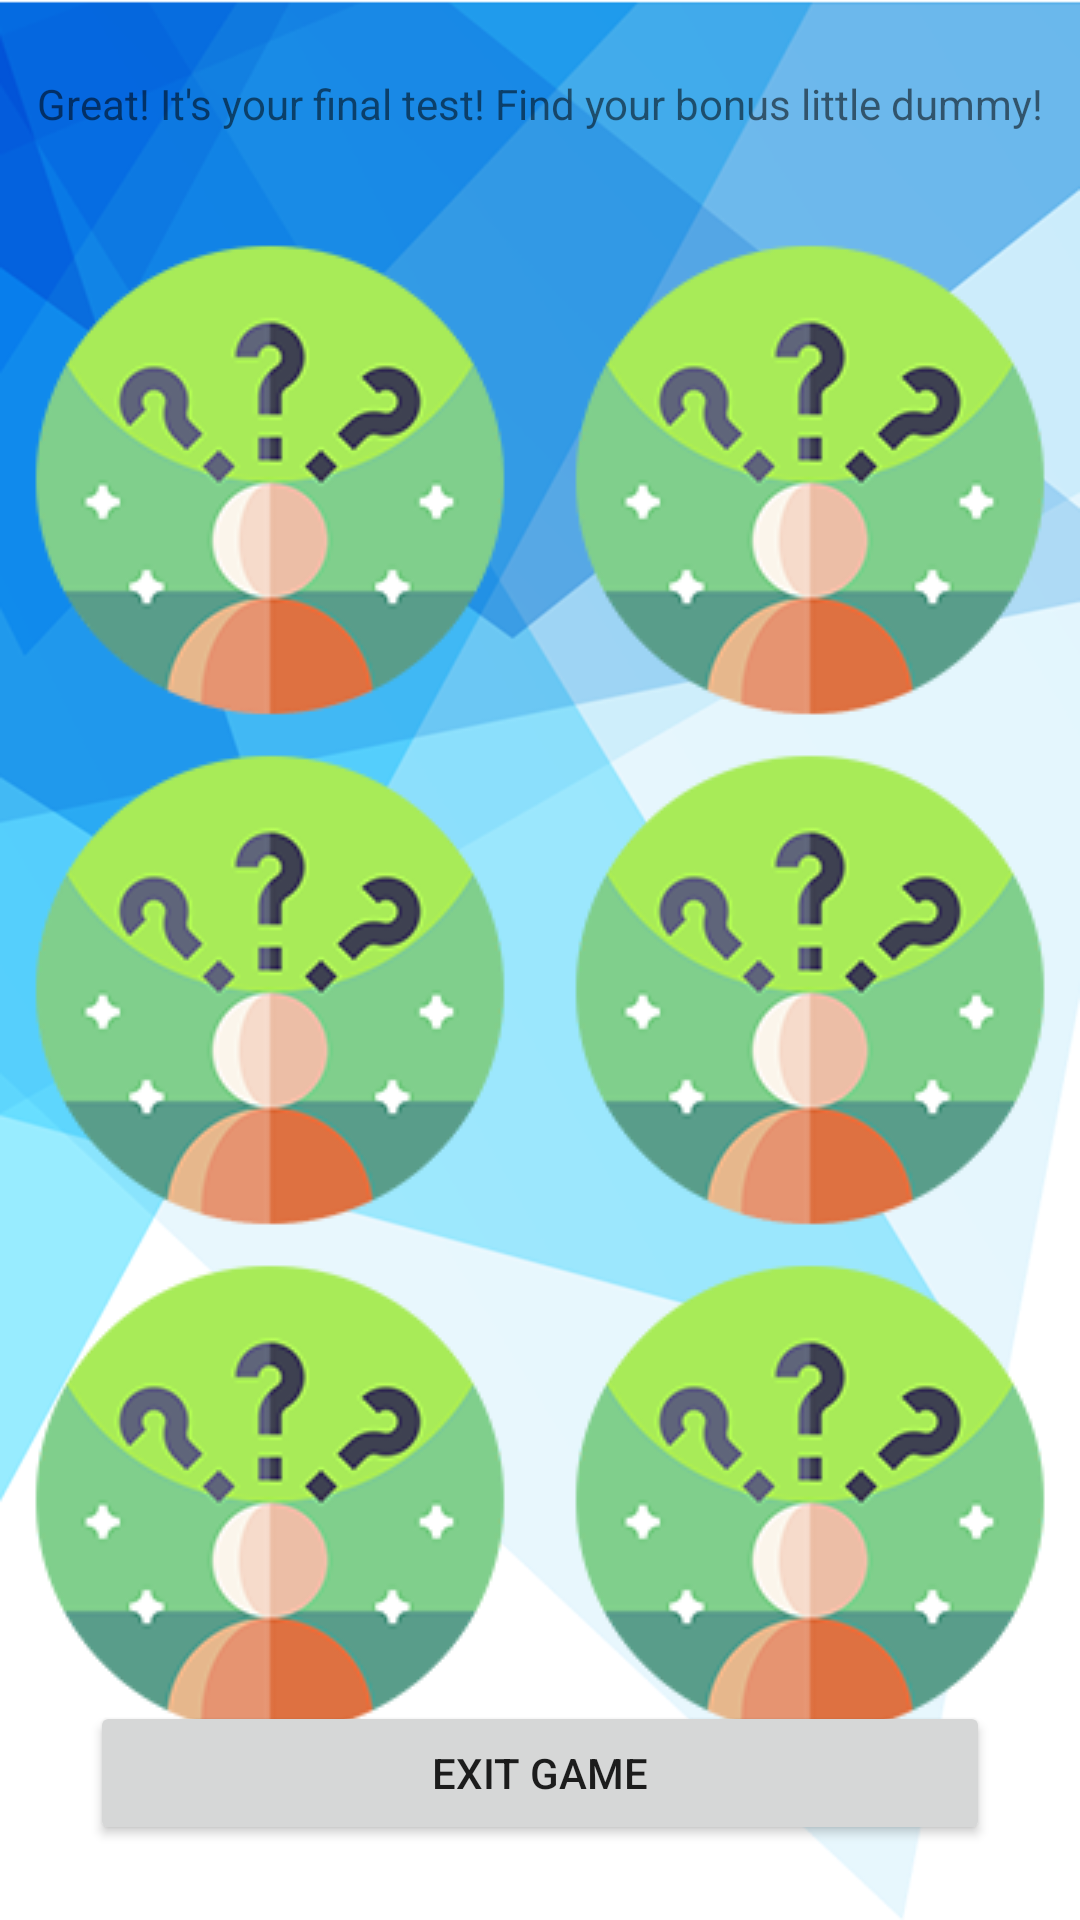

Produce the Android XML layout that renders to this screen, including the resource entries it uses.
<!-- AndroidManifest.xml: application theme Theme.1xxbetBonuses -->
<!-- res/layout/activity_game_level_two.xml -->
<?xml version="1.0" encoding="utf-8"?>
<androidx.constraintlayout.widget.ConstraintLayout xmlns:android="http://schemas.android.com/apk/res/android"
    xmlns:app="http://schemas.android.com/apk/res-auto"
    xmlns:tools="http://schemas.android.com/tools"
    android:layout_width="match_parent"
    android:layout_height="match_parent"
    android:background="@drawable/back"
    tools:context=".GameLevelTwoActivity">

    <Button
        android:id="@+id/buttonExitLevelTwo"
        android:layout_width="300dp"
        android:layout_height="wrap_content"
        android:layout_marginBottom="25dp"
        app:cornerRadius="15dp"
        android:text="Exit Game"
        app:layout_constraintBottom_toBottomOf="parent"
        app:layout_constraintEnd_toEndOf="parent"
        app:layout_constraintStart_toStartOf="parent" />

    <LinearLayout
        android:id="@+id/linearLayout3"
        android:layout_width="match_parent"
        android:layout_height="wrap_content"
        android:layout_marginTop="75dp"
        android:orientation="horizontal"
        app:layout_constraintEnd_toEndOf="parent"
        app:layout_constraintStart_toStartOf="parent"
        app:layout_constraintTop_toTopOf="parent">

        <ImageView
            android:id="@+id/imageView2"
            android:layout_width="wrap_content"
            android:layout_height="wrap_content"
            android:layout_weight="1"
            app:srcCompat="@drawable/question_icon" />

        <ImageView
            android:id="@+id/imageView"
            android:layout_width="wrap_content"
            android:layout_height="wrap_content"
            android:layout_weight="1"
            app:srcCompat="@drawable/question_icon" />
    </LinearLayout>

    <LinearLayout
        android:id="@+id/linearLayout4"
        android:layout_width="match_parent"
        android:layout_height="wrap_content"
        android:orientation="horizontal"
        app:layout_constraintEnd_toEndOf="parent"
        app:layout_constraintStart_toStartOf="parent"
        app:layout_constraintTop_toBottomOf="@+id/linearLayout3">

        <ImageView
            android:id="@+id/imageView9"
            android:layout_width="wrap_content"
            android:layout_height="wrap_content"
            android:layout_weight="1"
            app:srcCompat="@drawable/question_icon" />

        <ImageView
            android:id="@+id/imageView7"
            android:layout_width="wrap_content"
            android:layout_height="wrap_content"
            android:layout_weight="1"
            app:srcCompat="@drawable/question_icon" />
    </LinearLayout>

    <LinearLayout
        android:id="@+id/linearLayout2"
        android:layout_width="match_parent"
        android:layout_height="wrap_content"
        android:orientation="horizontal"
        app:layout_constraintEnd_toEndOf="parent"
        app:layout_constraintStart_toStartOf="parent"
        app:layout_constraintTop_toBottomOf="@+id/linearLayout4">

        <ImageView
            android:id="@+id/imageView11"
            android:layout_width="wrap_content"
            android:layout_height="wrap_content"
            android:layout_weight="1"
            app:srcCompat="@drawable/question_icon" />

        <ImageView
            android:id="@+id/imageView10"
            android:layout_width="wrap_content"
            android:layout_height="wrap_content"
            android:layout_weight="1"
            app:srcCompat="@drawable/question_icon" />
    </LinearLayout>

    <TextView
        android:id="@+id/textView4"
        android:layout_width="wrap_content"
        android:layout_height="wrap_content"
        android:layout_marginTop="25dp"
        android:text="Great! It's your final test! Find your bonus little dummy!"
        app:layout_constraintEnd_toEndOf="parent"
        app:layout_constraintStart_toStartOf="parent"
        app:layout_constraintTop_toTopOf="parent" />
</androidx.constraintlayout.widget.ConstraintLayout>
<!-- resources referenced by this layout -->
<resources>
  <!-- drawable back: png bitmap (drawable, 60107 bytes) -->
  <!-- drawable question_icon: png bitmap (drawable, 19192 bytes) -->
  <style name="Theme.1xxbetBonuses" parent="Theme.MaterialComponents.DayNight.DarkActionBar">
          
          <item name="colorPrimary">@color/purple_500</item>
          <item name="colorPrimaryVariant">@color/purple_700</item>
          <item name="colorOnPrimary">@color/white</item>
          
          <item name="colorSecondary">@color/teal_200</item>
          <item name="colorSecondaryVariant">@color/teal_700</item>
          <item name="colorOnSecondary">@color/black</item>
          
          <item name="android:statusBarColor" tools:targetApi="l">?attr/colorPrimaryVariant</item>
          
      </style>
  <!-- not gathered from this repository: default colours our renderer supplied (Android Studio template values) -->
  <color name="purple_500">#FF6200EE</color>
  <color name="purple_700">#FF3700B3</color>
  <color name="teal_200">#FF03DAC5</color>
  <color name="teal_700">#FF018786</color>
  <color name="black">#FF000000</color>
  <color name="white">#FFFFFFFF</color>
</resources>
